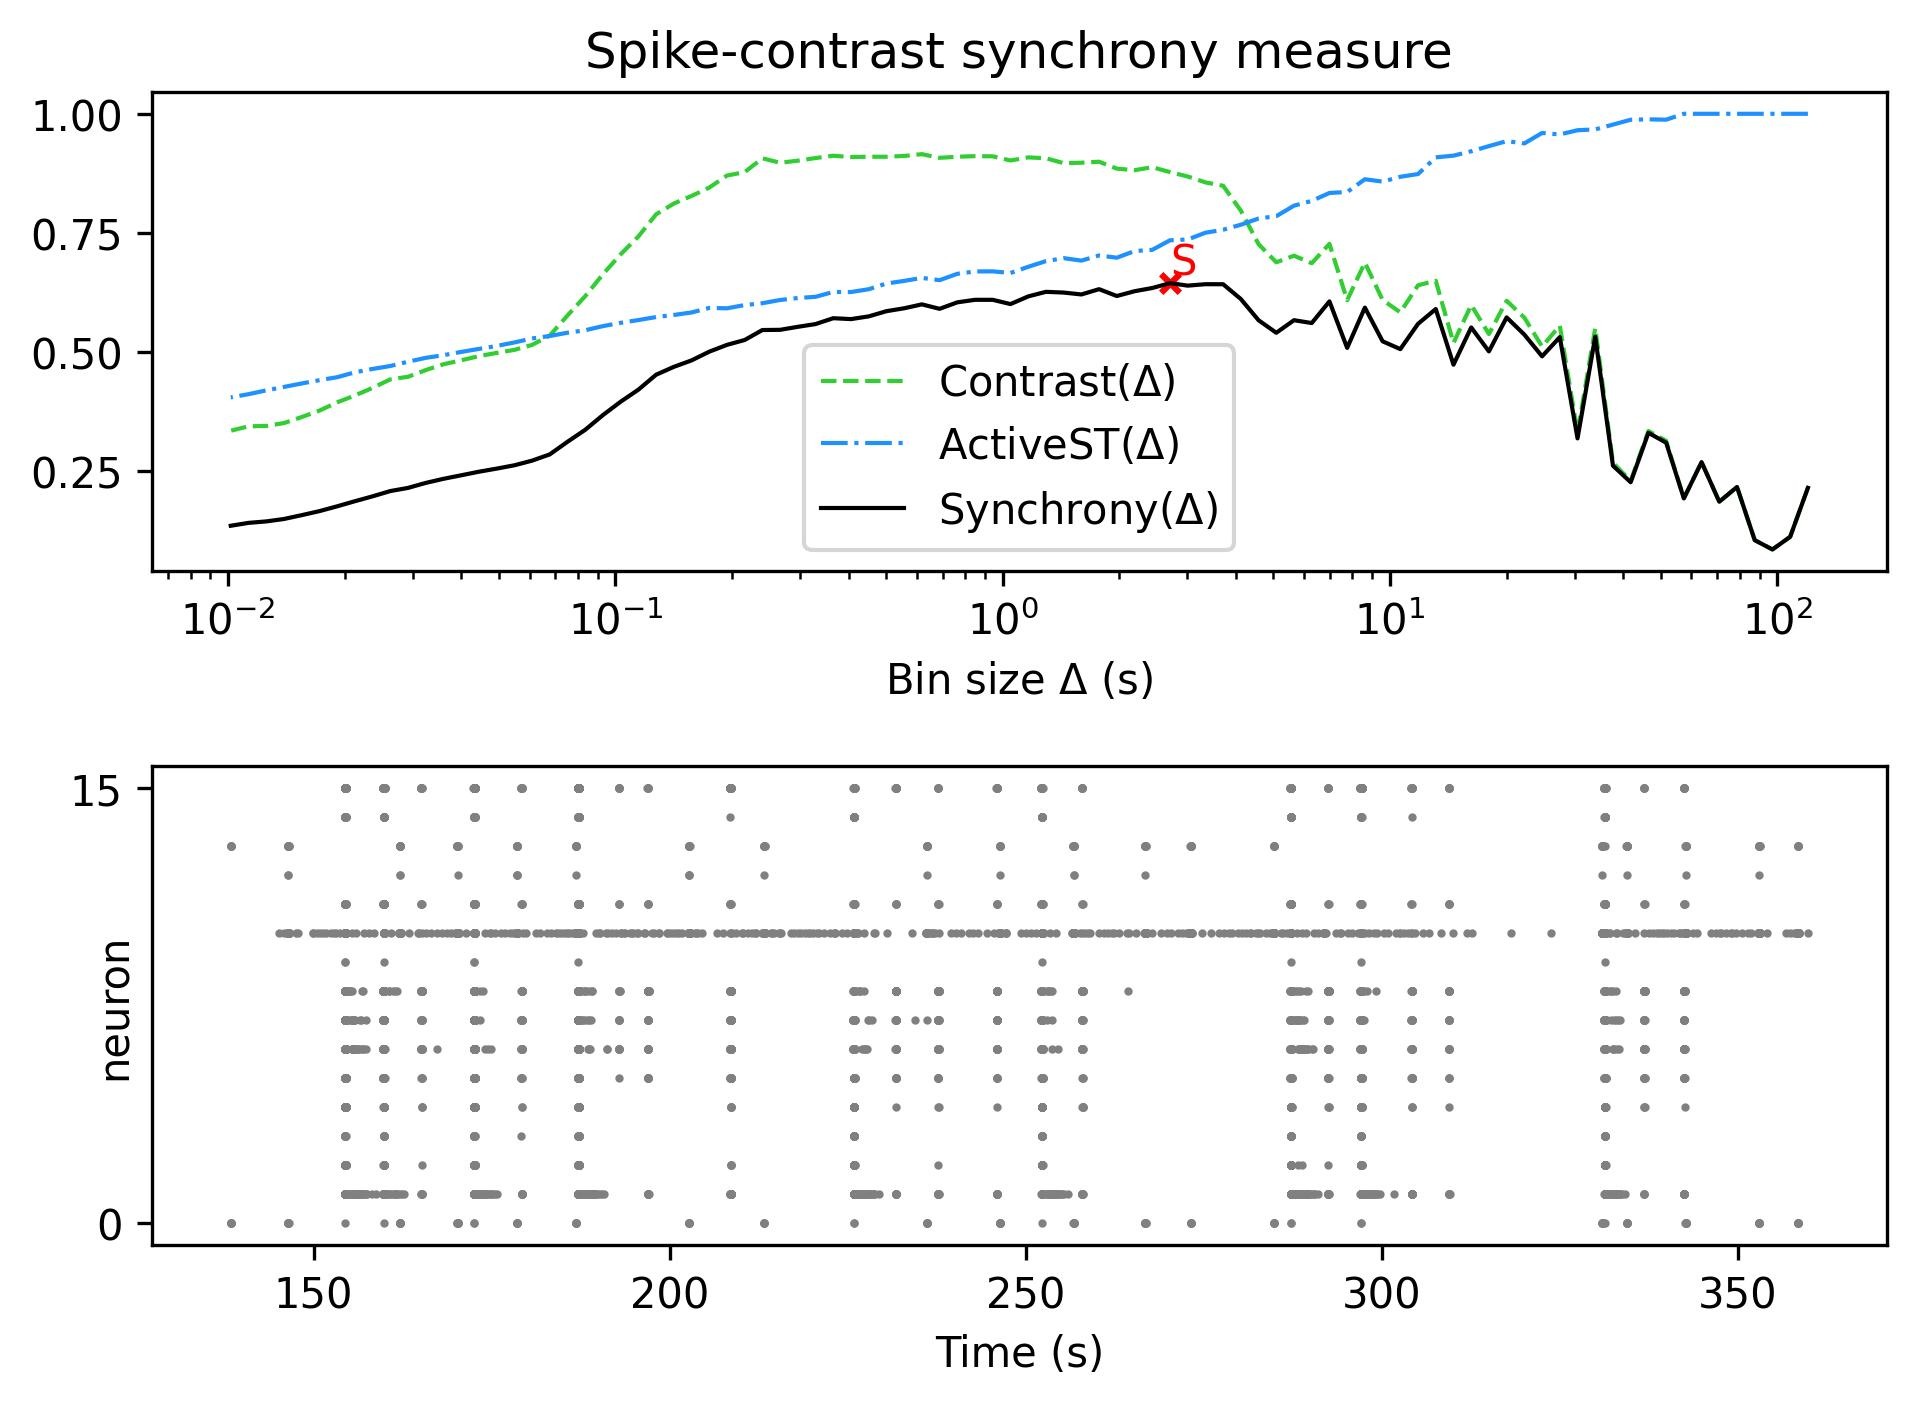

The table this chart was drawn from, first rows:
, Spike-contrast (120.0 s), Spike-contrast (108.0 s), Spike-contrast (97.2 s), Spike-contrast (87.48 s), Spike-contrast (78.732 s), Spike-contrast (70.859 s), Spike-contrast (63.773 s), Spike-contrast (57.396 s), Spike-contrast (51.656 s), Spike-contrast (46.49 s), Spike-contrast (41.841 s), Spike-contrast (37.657 s), Spike-contrast (33.892 s), Spike-contrast (30.502 s), Spike-contrast (27.452 s), Spike-contrast (24.707 s), Spike-contrast (22.236 s), Spike-contrast (20.013 s), Spike-contrast (18.011 s), Spike-contrast (16.21 s), Spike-contrast (14.589 s), Spike-contrast (13.13 s), Spike-contrast (11.817 s)
0, 0.2152, 0.1126, 0.08597, 0.1055, 0.2171, 0.1861, 0.2692, 0.1932, 0.3101, 0.3307, 0.2271, 0.2617, 0.5324, 0.319, 0.5314, 0.4912, 0.5367, 0.5729, 0.5015, 0.5517, 0.4736, 0.5904, 0.5594
